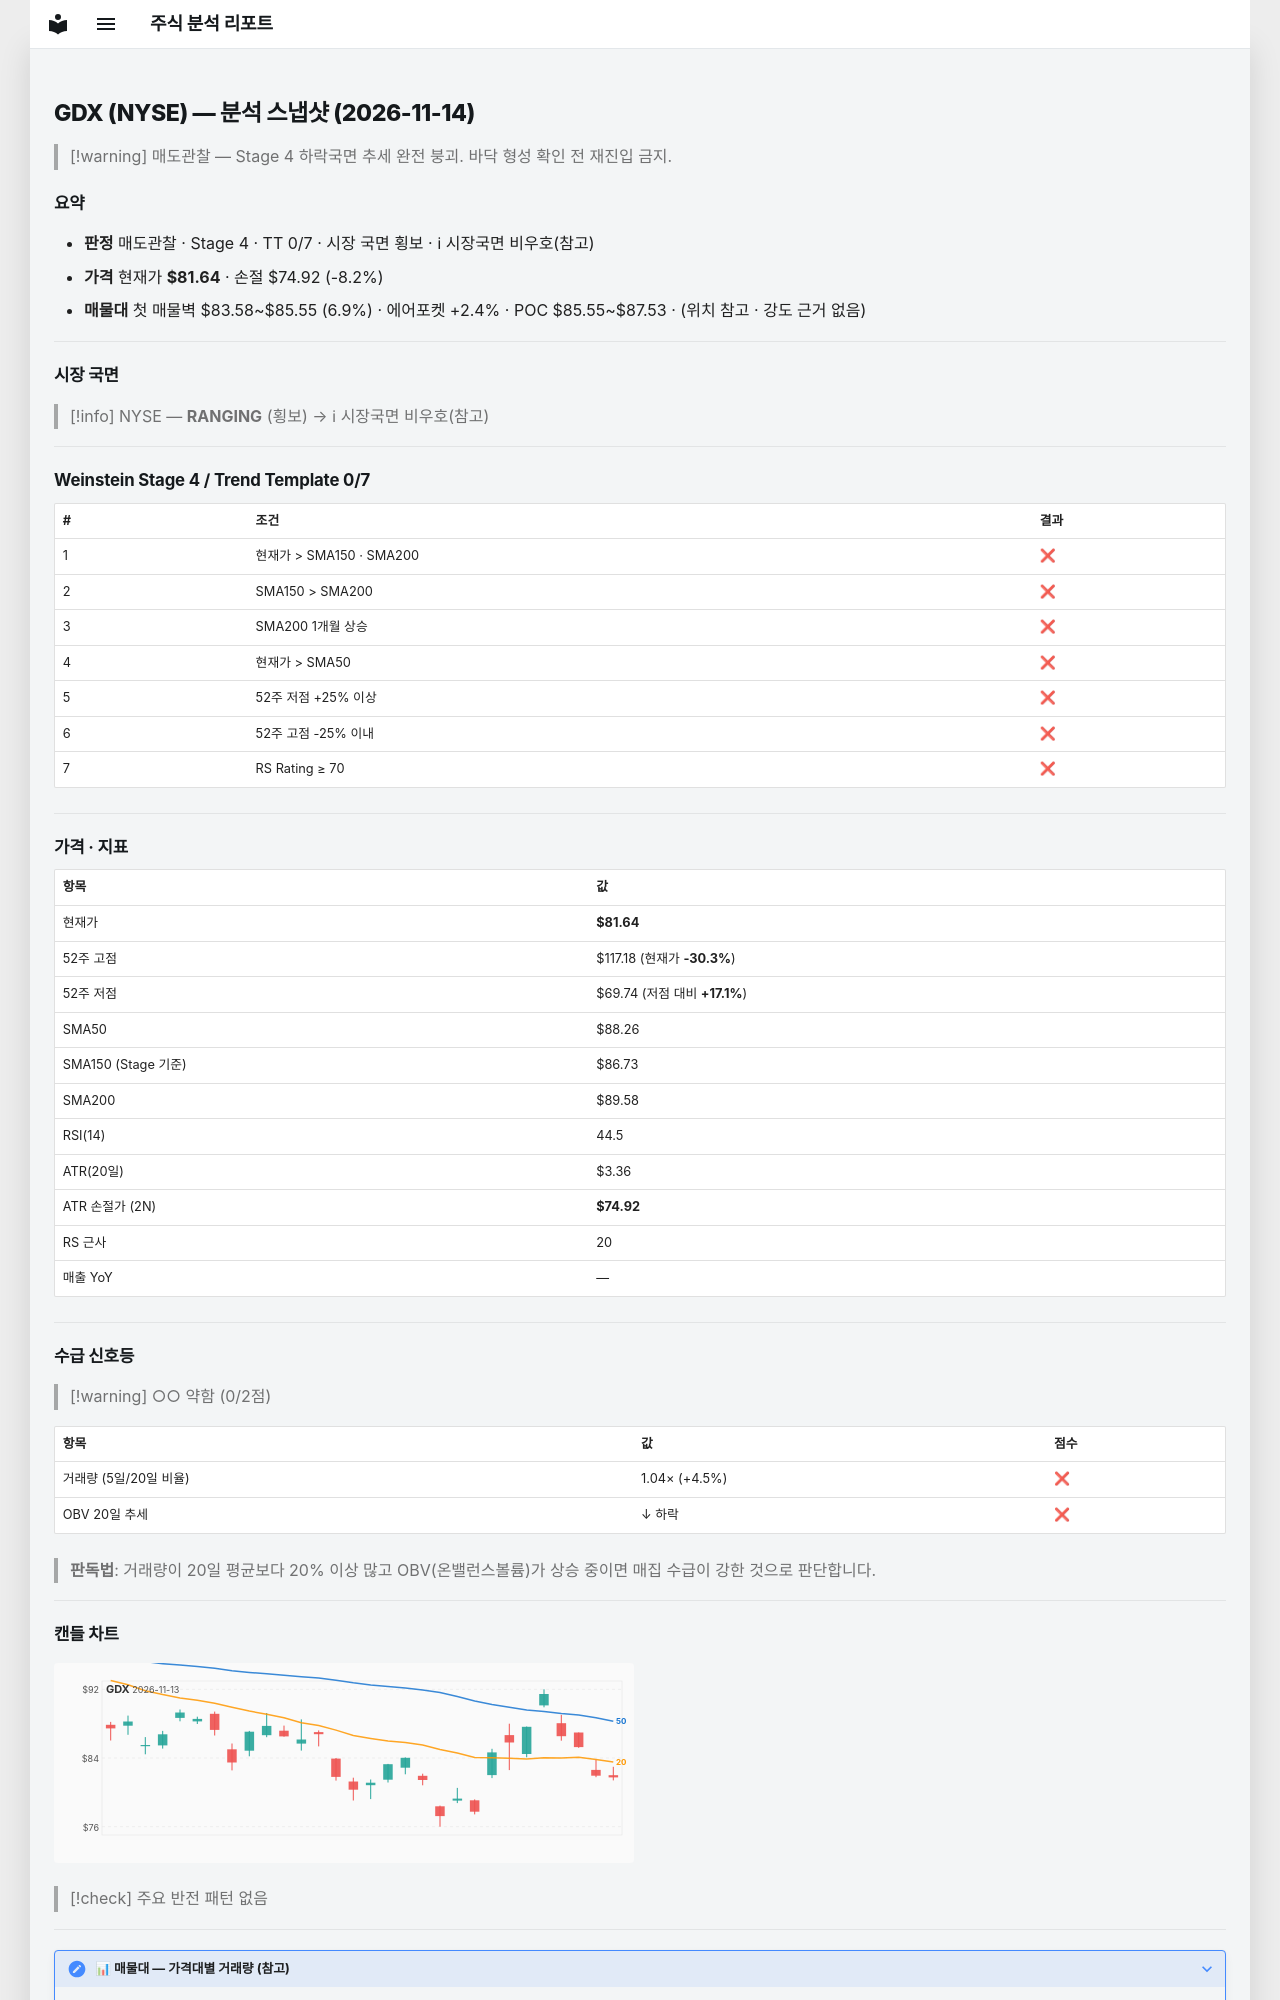

repository: soloandco/stock-reports · page: snapshots/GDX-2026-11-14/index.html · generator: mkdocs

---
type: analysis-snapshot
title: GDX 분석 스냅샷
ticker: GDX
market: NYSE
created: 2026-11-14
updated: 2026-11-14
bar-date: 2026-11-13
verdict: 매도관찰
real-rr: 3.57
sma50-gap-pct: -7.5
weekly-position: 저항대아래
weekly-overhead-price: 105.67
weekly-overhead-pct: 29.4
stage: 4
trend-template-score: 0
tt-max: 7
ma-set: sma-50-150-200
price: 81.63999938964844
stop-price: 74.91751867669035
market-regime: RANGING
supply-demand-score: 0/2
supply-demand-label: 약함
status: tracking
tags:
  - stock-agent
  - watchlist
  - GDX
  - analysis
related:
  - "[[analysis-template]]"
---

# GDX (NYSE) — 분석 스냅샷 (2026-11-14)

> [!warning] 매도관찰 — Stage 4 하락국면
> 추세 완전 붕괴. 바닥 형성 확인 전 재진입 금지.

## 요약

- **판정** 매도관찰 · Stage 4 · TT 0/7 · 시장 국면 횡보 · ℹ 시장국면 비우호(참고)
- **가격** 현재가 **$81.64** · 손절 $74.92 (-8.2%)
- **매물대** 첫 매물벽 $83.58~$85.55 (6.9%) · 에어포켓 +2.4% · POC $85.55~$87.53 · (위치 참고 · 강도 근거 없음)

---

## 시장 국면

> [!info] NYSE — **RANGING** (횡보) → ℹ 시장국면 비우호(참고)

---

## Weinstein Stage 4 / Trend Template 0/7

| # | 조건 | 결과 |
|---|------|------|
| 1 | 현재가 > SMA150 · SMA200 | ❌ |
| 2 | SMA150 > SMA200 | ❌ |
| 3 | SMA200 1개월 상승 | ❌ |
| 4 | 현재가 > SMA50 | ❌ |
| 5 | 52주 저점 +25% 이상 | ❌ |
| 6 | 52주 고점 -25% 이내 | ❌ |
| 7 | RS Rating ≥ 70 | ❌ |

---

## 가격 · 지표

| 항목 | 값 |
|------|---|
| 현재가 | **$81.64** |
| 52주 고점 | $117.18 (현재가 **-30.3%**) |
| 52주 저점 | $69.74 (저점 대비 **+17.1%**) |
| SMA50 | $88.26 |
| SMA150 (Stage 기준) | $86.73 |
| SMA200 | $89.58 |
| RSI(14) | 44.5 |
| ATR(20일) | $3.36 |
| ATR 손절가 (2N) | **$74.92** |
| RS 근사 | 20 |
| 매출 YoY | — |

---
## 수급 신호등

> [!warning] ○○ 약함 (0/2점)

| 항목 | 값 | 점수 |
|------|------|------|
| 거래량 (5일/20일 비율) | 1.04× (+4.5%) | ❌ |
| OBV 20일 추세 | ↓ 하락 | ❌ |

> **판독법**: 거래량이 20일 평균보다 20% 이상 많고 OBV(온밸런스볼륨)가 상승 중이면 매집 수급이 강한 것으로 판단합니다.

---
